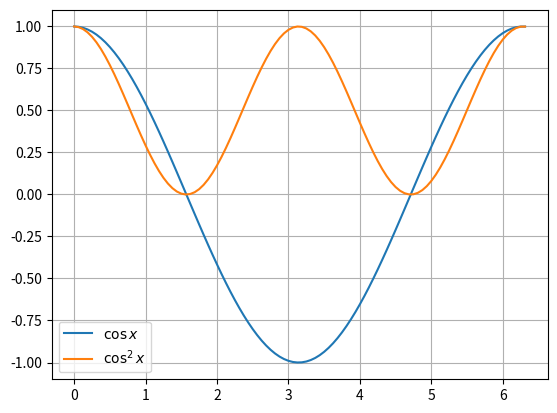

The script that saved this image:
import numpy as np
import matplotlib.pyplot as plt
sep = 1/16
x = np.arange(0, 2 * np.pi + sep, sep)
y1 = np.cos(x)
y2 = y1**2
#plt.rcParams['text.usetex'] = True
plt.plot(x, y1, label=r"$\cos x$")
plt.plot(x, y2, label=r"$\cos^2 x$")
""" plt.set_xlabel("x")
plt.set_ylabel("y")
 """
plt.grid()
plt.legend()
plt.show()
